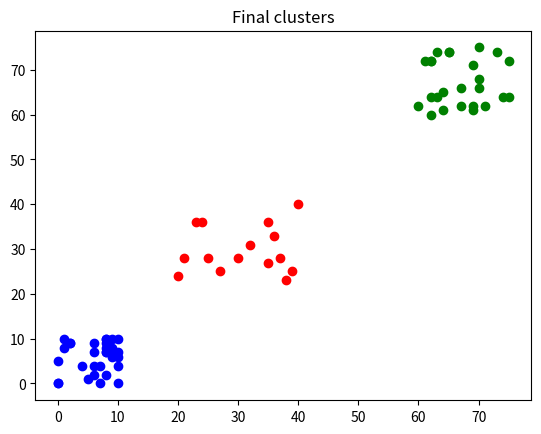

This chart was generated by the following Python code:
from random import randint,sample
import matplotlib.pyplot as plt

def eucl_dist(a,b):
    return (a[0]-b[0])**2+(a[1]-b[1])**2

def k_means(data:list,k:int)->dict:
    centers=sample(data,k) # Select k random points as centers
    belongs_to={tuple:int}
    has={int:list}
    distances={}
    while True:
        for point in data:
            if point in distances and eucl_dist(point,centers[belongs_to[point]])<=distances[point]: continue # If the point is closer to its center, continue
            if point in belongs_to:has[belongs_to[point]].remove(point)
            min_distance=float('inf')
            for cluster,center in enumerate(centers):
                distance=eucl_dist(point,center)
                if distance<min_distance:
                    min_distance,min_cluster=distance,cluster
            belongs_to[point]=min_cluster
            has.setdefault(min_cluster,[]).append(point)
            distances[point]=min_distance
        # Calculate new centers
        new_centers=[]
        for cluster,center in enumerate(centers): 
            x=y=0
            for point in has[cluster]:
                x+=point[0]
                y+=point[1]
            len_points=len(has[cluster])
            new_centers.append((x/len_points,y/len_points))
        if new_centers==centers:
            return belongs_to
        centers=new_centers
            

def plot(data,belongs_to:dict={},centers=[],title='Plot'):
    colors=['red','green','blue','purple']
    for point in data:      plt.scatter(*point,color=colors[belongs_to.get(point,0)])
    for center in centers:  plt.scatter(*center,color='black',marer='x')
    plt.title(title)
    plt.show()

if __name__ == '__main__':
    data=[]
    for i in range(30):
        data.append((randint(0,10),randint(0,10)))
    for i in range(15):
        data.append((randint(20,40),randint(20,40)))
    for i in range(25):
        data.append((randint(60,75),randint(60,75)))
        
    belongs_to=k_means(data,k=3)
    plot(data,belongs_to,title='Final clusters')